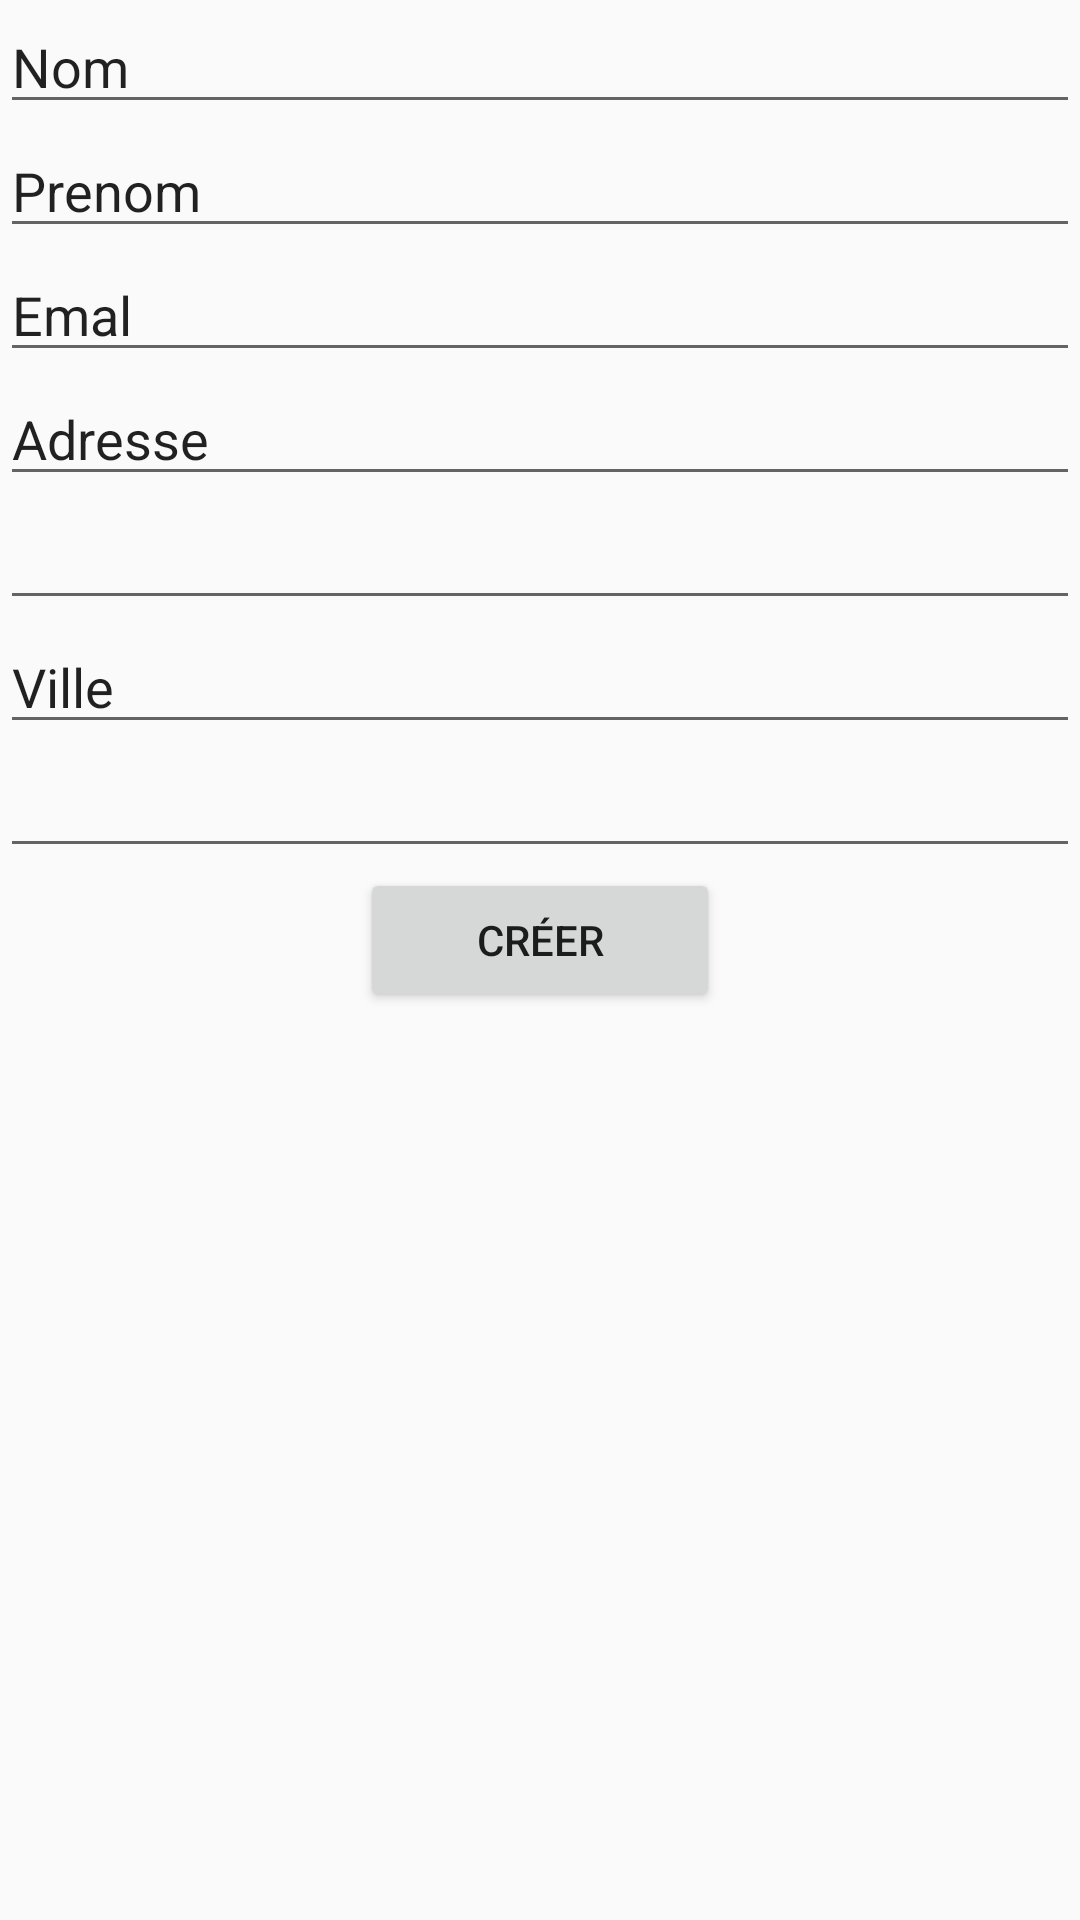

Produce the Android XML layout that renders to this screen, including the resource entries it uses.
<!-- AndroidManifest.xml: application theme Theme.AppCompat.Light.NoActionBar -->
<!-- res/layout/activity_formulaire.xml -->
<?xml version="1.0" encoding="utf-8"?>
<LinearLayout xmlns:android="http://schemas.android.com/apk/res/android"
    xmlns:app="http://schemas.android.com/apk/res-auto"
    xmlns:tools="http://schemas.android.com/tools"
    android:layout_width="match_parent"
    android:layout_height="match_parent"
    android:orientation="vertical"
    tools:context=".FormulaireActivity">

    <EditText
        android:id="@+id/nom"
        android:layout_width="match_parent"
        android:layout_height="wrap_content"
        android:ems="10"
        android:inputType="textPersonName"
        android:text="Nom" />

    <EditText
        android:id="@+id/prenom"
        android:layout_width="match_parent"
        android:layout_height="wrap_content"
        android:ems="10"
        android:inputType="textPersonName"
        android:text="Prenom" />

    <EditText
        android:id="@+id/email"
        android:layout_width="match_parent"
        android:layout_height="wrap_content"
        android:ems="10"
        android:inputType="textPersonName"
        android:text="Emal" />

    <EditText
        android:id="@+id/adresse"
        android:layout_width="match_parent"
        android:layout_height="wrap_content"
        android:ems="10"
        android:inputType="textPersonName"
        android:text="Adresse" />

    <EditText
        android:id="@+id/postal"
        android:layout_width="match_parent"
        android:layout_height="wrap_content"
        android:ems="10"
        android:inputType="textPostalAddress" />

    <EditText
        android:id="@+id/ville"
        android:layout_width="match_parent"
        android:layout_height="wrap_content"
        android:ems="10"
        android:inputType="textPersonName"
        android:text="Ville" />

    <EditText
        android:id="@+id/fidelite"
        android:layout_width="match_parent"
        android:layout_height="wrap_content"
        android:ems="10"
        android:inputType="number" />

    <LinearLayout
        android:layout_width="match_parent"
        android:layout_height="wrap_content"
        android:orientation="horizontal">

        <View
            android:id="@+id/view5"
            android:layout_width="wrap_content"
            android:layout_height="wrap_content"
            android:layout_weight="1" />

        <Button
            android:id="@+id/creer"
            android:layout_width="match_parent"
            android:layout_height="wrap_content"
            android:layout_weight="1"
            android:text="Créer" />

        <View
            android:id="@+id/view6"
            android:layout_width="wrap_content"
            android:layout_height="wrap_content"
            android:layout_weight="1" />
    </LinearLayout>
</LinearLayout>
<!-- resources referenced by this layout -->
<resources>

</resources>
